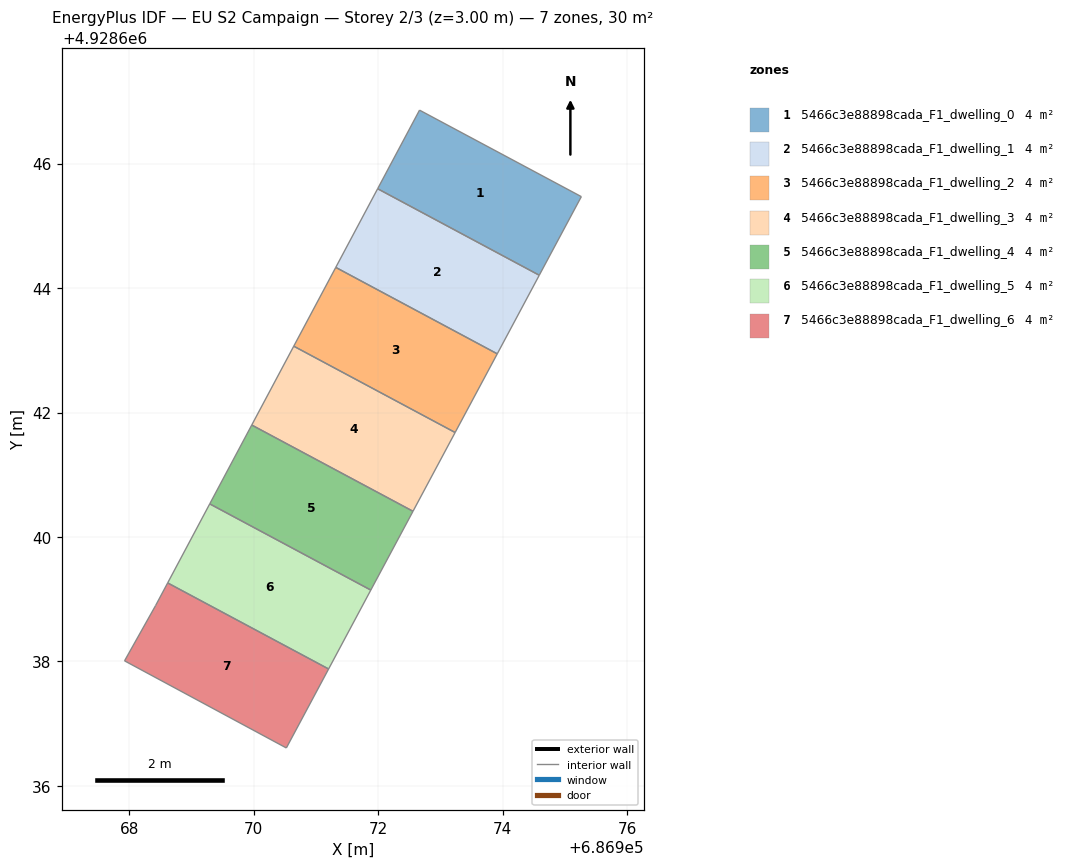
=== STOREY PLAN SPEC (per zone: floor XY polygon, exterior-wall plan segments, windows/doors) ===
zone 1: 5466c3e88898cada_F1_dwelling_0  (4.2 m²)
  floor: (686974.59, 4928644.21) (686975.26, 4928645.47) (686972.67, 4928646.86) (686971.99, 4928645.60)
  interior walls: 4
zone 2: 5466c3e88898cada_F1_dwelling_1  (4.2 m²)
  floor: (686973.91, 4928642.94) (686974.59, 4928644.21) (686971.99, 4928645.60) (686971.32, 4928644.33)
  interior walls: 4
zone 3: 5466c3e88898cada_F1_dwelling_2  (4.2 m²)
  floor: (686973.24, 4928641.68) (686973.91, 4928642.94) (686971.32, 4928644.33) (686970.64, 4928643.07)
  interior walls: 4
zone 4: 5466c3e88898cada_F1_dwelling_3  (4.2 m²)
  floor: (686972.56, 4928640.41) (686973.24, 4928641.68) (686970.64, 4928643.07) (686969.97, 4928641.80)
  interior walls: 4
zone 5: 5466c3e88898cada_F1_dwelling_4  (4.2 m²)
  floor: (686971.88, 4928639.15) (686972.56, 4928640.41) (686969.97, 4928641.80) (686969.29, 4928640.53)
  interior walls: 4
zone 6: 5466c3e88898cada_F1_dwelling_5  (4.2 m²)
  floor: (686971.20, 4928637.88) (686971.88, 4928639.15) (686969.29, 4928640.53) (686968.62, 4928639.26)
  interior walls: 4
zone 7: 5466c3e88898cada_F1_dwelling_6  (4.2 m²)
  floor: (686970.52, 4928636.61) (686971.20, 4928637.88) (686968.62, 4928639.26) (686968.42, 4928638.90) (686967.92, 4928638.01)
  interior walls: 5

=== DERIVED (storey summary) ===
Building: EU S2 Campaign
Storey: 2 of 3  (floor level z = 3.00 m)
Storey gross floor area: 29.5 m²
Zones on this storey: 7
  - 5466c3e88898cada_F1_dwelling_0: floor 4.2 m²
  - 5466c3e88898cada_F1_dwelling_1: floor 4.2 m²
  - 5466c3e88898cada_F1_dwelling_2: floor 4.2 m²
  - 5466c3e88898cada_F1_dwelling_3: floor 4.2 m²
  - 5466c3e88898cada_F1_dwelling_4: floor 4.2 m²
  - 5466c3e88898cada_F1_dwelling_5: floor 4.2 m²
  - 5466c3e88898cada_F1_dwelling_6: floor 4.2 m²
Zone adjacency (shared interzone walls):
  - 5466c3e88898cada_F1_dwelling_0 ↔ 5466c3e88898cada_F1_dwelling_1
  - 5466c3e88898cada_F1_dwelling_1 ↔ 5466c3e88898cada_F1_dwelling_2
  - 5466c3e88898cada_F1_dwelling_4 ↔ 5466c3e88898cada_F1_dwelling_5
  - 5466c3e88898cada_F1_dwelling_5 ↔ 5466c3e88898cada_F1_dwelling_6